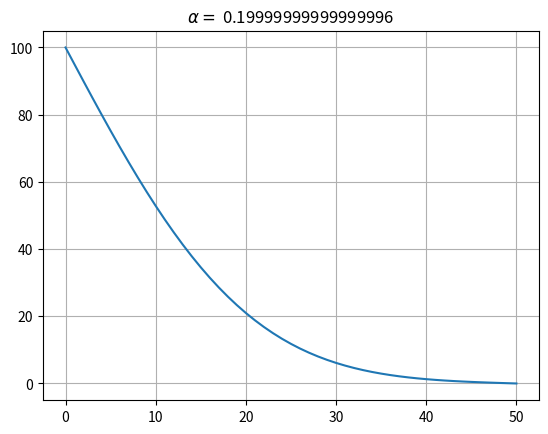

Python code for this plot:
f""""
Group 6
Nadya Cindy Putri / 12320019
Ahmad Muchamad Zainulwafa / 12320020
Iqram Haris Fahromi / 12320021
"""
import numpy as np
import matplotlib.pyplot as plt

k = 0.8
dt = 0.01
dx = 0.2
t = np.arange(0, 5)
x = np.arange(0, 10)

dis_t = int(len(t)/dt)+1
dis_x = int(len(x)/dx)+1
alp = (dt*k)/(dx**2)

T = np.zeros(dis_x)
T[0] = 100

for u in range(1, dis_t-1):
    for v in range(1, dis_x-1):
        T[v] = T[v] + alp * (T[v-1] - 2*T[v] + T[v+1])


plt.grid()
plt.plot(T)
plt.title(r'$ \alpha = $ {}'.format(alp))
plt.show()